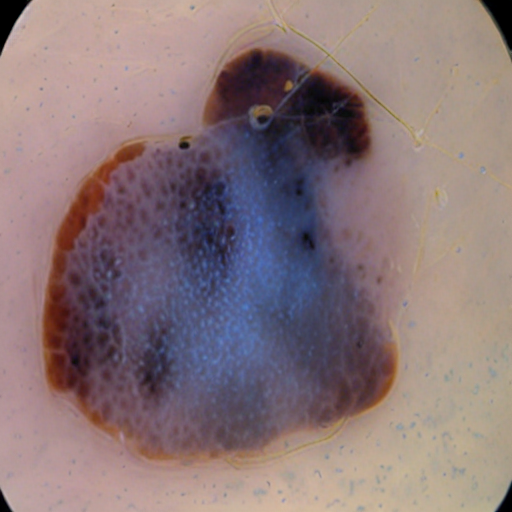
Generation parameters embedded in this image by AUTOMATIC1111 Stable Diffusion web UI or a fork of it (Forge, ...) (PNG 'parameters' text chunk):
Generate high quality malignant mole data without any blue marks 
Steps: 26, Sampler: PLMS, CFG scale: 8.5, Seed: 3479084892, Face restoration: CodeFormer, Size: 512x512, Model hash: 8d72386f9b, Model: Skin Mole_311760_lora, Version: v1.5.1